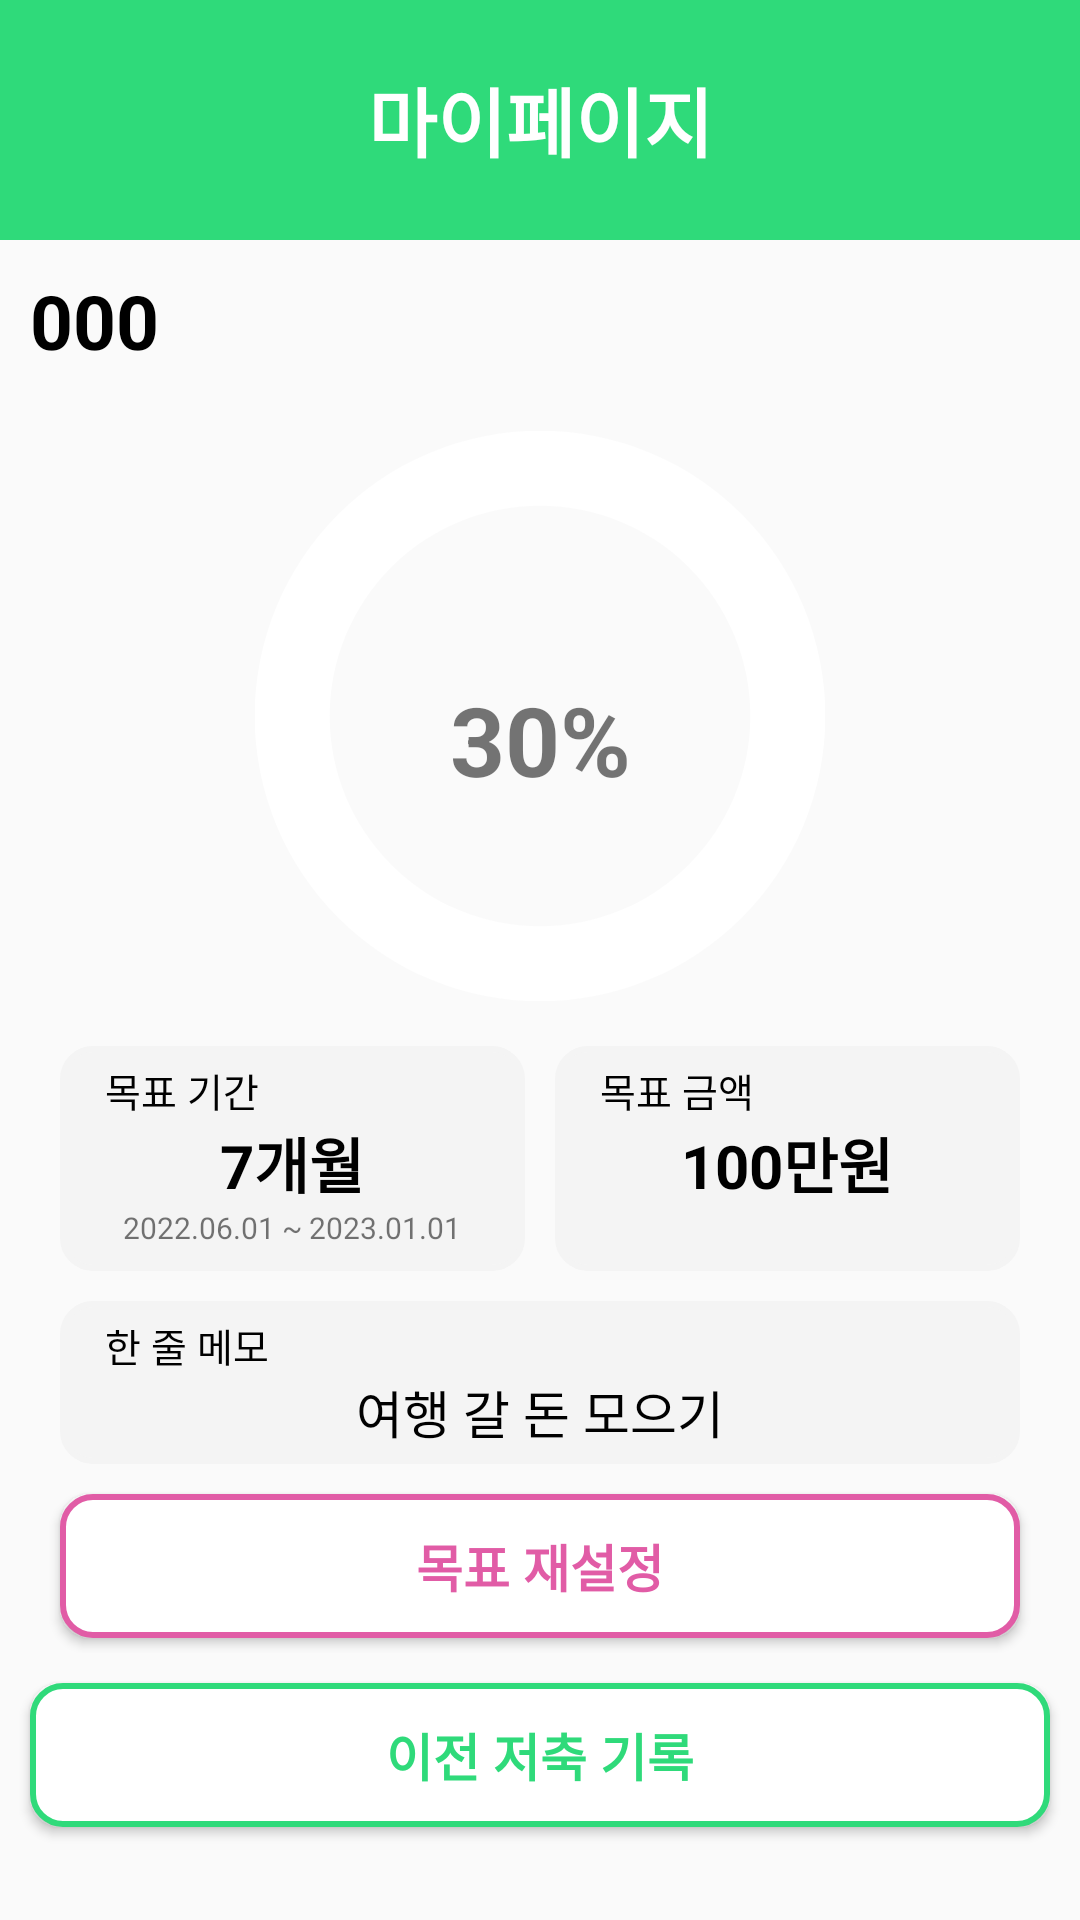

Reconstruct the res/layout file that produces this screen, plus the resources it refers to.
<!-- AndroidManifest.xml: application theme Theme.Kakeibo -->
<!-- res/layout/fragment_mypage.xml -->
<?xml version="1.0" encoding="utf-8"?>
<androidx.constraintlayout.widget.ConstraintLayout
    xmlns:android="http://schemas.android.com/apk/res/android"
    xmlns:tools="http://schemas.android.com/tools"
    android:layout_width="match_parent"
    android:layout_height="match_parent"
    xmlns:app="http://schemas.android.com/apk/res-auto"
    tools:context=".MypageFragment">

    
    <LinearLayout
        android:id="@+id/linearLayout"
        android:layout_width="match_parent"
        android:layout_height="80dp"
        android:background="@color/main"
        android:orientation="horizontal"
        tools:ignore="MissingConstraints">

        <TextView
            android:id="@+id/mypage"
            android:layout_width="wrap_content"
            android:layout_height="match_parent"
            android:layout_gravity="center"
            android:layout_weight="1"
            android:gravity="center"
            android:text="마이페이지"
            android:textColor="@color/white"
            android:textSize="25dp"
            android:textStyle="bold"
            app:layout_constraintEnd_toEndOf="parent"
            app:layout_constraintStart_toStartOf="parent"
            app:layout_constraintTop_toTopOf="parent" />
    </LinearLayout>
    <LinearLayout
        android:layout_width="match_parent"
        android:layout_height="80dp"
        android:gravity="right"
        tools:ignore="MissingConstraints">
        <ImageButton
            android:id="@+id/mypage_exit"
            android:layout_width="wrap_content"
            android:layout_height="wrap_content"
            android:src="@drawable/ic_baseline_exit_to_app_24"
            android:backgroundTint="@android:color/transparent"
            android:layout_gravity="center"/>
    </LinearLayout>

    <LinearLayout
        android:layout_width="match_parent"
        android:layout_height="match_parent"
        android:orientation="vertical"
        android:layout_marginTop="80dp"
        tools:ignore="NotSibling">

        <TextView
            android:id="@+id/mypage_name"
            android:layout_width="match_parent"
            android:layout_height="wrap_content"
            android:text="000"
            android:layout_marginTop="10dp"
            android:layout_marginLeft="10dp"
            android:textColor="@color/black"
            android:textSize="25dp"
            android:textStyle="bold">
        </TextView>

        <LinearLayout
            android:id="@+id/mypage_main"
            android:layout_width="match_parent"
            android:layout_height="wrap_content"
            android:orientation="vertical"
            android:layout_marginTop="10dp"
            android:layout_marginLeft="15dp"
            android:layout_marginRight="15dp"
            android:background="@drawable/rectangle_background">

            <ProgressBar
                android:id="@+id/mypage_progressbar"
                style="@style/Widget.AppCompat.ProgressBar.Horizontal"
                android:layout_width="190dp"
                android:layout_height="190dp"
                android:layout_marginTop="10dp"
                android:max="100"
                android:indeterminate="false"
                android:layout_gravity="center"
                android:progressTint="@color/main"
                android:progressDrawable="@drawable/circle_progressbar_mypage"
                android:progressBackgroundTint="@color/white"/>

            <LinearLayout
                android:layout_width="match_parent"
                android:layout_height="wrap_content"
                android:orientation="horizontal"
                android:gravity="center"
                android:layout_marginTop="10dp"
                >
                <LinearLayout
                    android:layout_width="match_parent"
                    android:layout_height="match_parent"
                    android:orientation="vertical"
                    android:layout_weight="1"
                    android:background="@drawable/rectangle_gray"
                    android:layout_margin="5dp">

                    <TextView
                        android:layout_width="match_parent"
                        android:layout_height="wrap_content"
                        android:text="목표 기간"
                        android:textSize="13dp"
                        android:textColor="@color/black">
                    </TextView>
                    <TextView
                        android:id="@+id/mypage_month"
                        android:layout_width="match_parent"
                        android:layout_height="wrap_content"
                        android:textSize="20dp"
                        android:text="7개월"
                        android:textColor="@color/black"
                        android:gravity="center"
                        android:textStyle="bold"></TextView>
                    <TextView
                        android:id="@+id/mypage_period"
                        android:layout_width="match_parent"
                        android:layout_height="wrap_content"
                        android:text="2022.06.01 ~ 2023.01.01"
                        android:gravity="center"
                        android:textSize="10dp"></TextView>
                </LinearLayout>

                <LinearLayout
                    android:layout_width="match_parent"
                    android:layout_height="match_parent"
                    android:orientation="vertical"
                    android:layout_weight="1"
                    android:background="@drawable/rectangle_gray"
                    android:layout_margin="5dp">
                    <TextView
                        android:layout_width="match_parent"
                        android:layout_height="wrap_content"
                        android:text="목표 금액"
                        android:textSize="13dp"
                        android:textColor="@color/black">
                    </TextView>
                    <TextView
                        android:id="@+id/mypage_price"
                        android:layout_width="match_parent"
                        android:layout_height="wrap_content"
                        android:textSize="20dp"
                        android:text="100만원"
                        android:textColor="@color/black"
                        android:gravity="center"
                        android:textStyle="bold"></TextView>
                    <TextView
                        android:layout_width="match_parent"
                        android:layout_height="wrap_content"
                        android:text=""
                        android:gravity="center"
                        android:textSize="12dp"></TextView>
                </LinearLayout>
            </LinearLayout>

            <LinearLayout
                android:layout_width="match_parent"
                android:layout_height="wrap_content"
                android:orientation="vertical"
                android:background="@drawable/rectangle_gray"
                android:layout_margin="5dp">
                <TextView
                    android:layout_width="match_parent"
                    android:layout_height="wrap_content"
                    android:text="한 줄 메모"
                    android:textSize="13dp"
                    android:textColor="@color/black">
                </TextView>
                <TextView
                    android:id="@+id/mypage_memo"
                    android:layout_width="match_parent"
                    android:layout_height="wrap_content"
                    android:textSize="17dp"
                    android:text="여행 갈 돈 모으기"
                    android:textColor="@color/black"
                    android:gravity="center"></TextView>
            </LinearLayout>

            <Button
                android:id="@+id/mypage_reset"
                android:layout_width="match_parent"
                android:layout_height="wrap_content"
                android:text="목표 재설정"
                android:textSize="17dp"
                android:textStyle="bold"
                android:layout_margin="5dp"
                android:background="@drawable/rectangle_pink"
                android:textColor="@color/pink">
            </Button>


        </LinearLayout>

        <Button
            android:id="@+id/mypage_pastrecord"
            android:layout_width="match_parent"
            android:layout_height="wrap_content"
            android:text="이전 저축 기록"
            android:textSize="17dp"
            android:textStyle="bold"
            android:layout_margin="10dp"
            android:background="@drawable/rectangle_green"
            android:textColor="@color/main">
        </Button>


    </LinearLayout>


    <TextView
        android:id="@+id/mypage_percent"
        android:layout_width="match_parent"
        android:layout_height="wrap_content"
        android:layout_gravity="center"
        android:gravity="center"
        android:layout_marginTop="145dp"
        android:text="30%"
        android:textSize="32sp"
        android:textStyle="bold"
        app:layout_constraintTop_toBottomOf="@id/linearLayout"
        tools:ignore="MissingConstraints">

    </TextView>


</androidx.constraintlayout.widget.ConstraintLayout>
<!-- resources referenced by this layout -->
<resources>
  <color name="black">#FF000000</color>
  <color name="main">#2FDA7A</color>
  <color name="pink">#E15CA6</color>
  <color name="white">#FFFFFFFF</color>
  <!-- drawable circle_progressbar_mypage (drawable) -->
  <?xml version="1.0" encoding="utf-8"?>
  <layer-list
      xmlns:android="http://schemas.android.com/apk/res/android">
      <item android:id="@android:id/background">
          <shape
          android:innerRadiusRatio="2.71"
          android:thicknessRatio="7.6"
          android:shape="ring"
          android:useLevel="false"
          android:type="sweep">
          <solid android:color="#9E9E9E" />
          </shape>
      </item>
  
  <item android:id="@android:id/progress">
  <rotate
      android:fromDegrees="90"
      android:toDegrees="90">
      <shape
          android:innerRadiusRatio="2.71"
          android:thicknessRatio="7.6"
          android:shape="ring"
          android:angle="180"
          android:type="sweep">
          <gradient
              android:type="sweep"
              android:startColor="#ffffff"
              android:endColor="@color/main"
              android:centerColor="@color/main"/>
          <corners android:radius="6dp"/>
      </shape>
  </rotate>
  </item>
  
      </layer-list>
  <!-- drawable rectangle_gray (drawable) -->
  <?xml version="1.0" encoding="utf-8"?>
  <shape xmlns:android="http://schemas.android.com/apk/res/android">
      <solid
          android:color="#F4F4F4" />
  
      <stroke
          android:width="2dp"
          android:color="#F4F4F4" />
      <padding
          android:left="45px"
          android:top="15px"
          android:right="45px"
          android:bottom="15px" />
      <corners
          android:radius="30px" />
  </shape>
  <!-- drawable rectangle_green (drawable) -->
  <?xml version="1.0" encoding="utf-8"?>
  <shape xmlns:android="http://schemas.android.com/apk/res/android">
      <solid
          android:color="@color/white" />
      <stroke
          android:width="2dp"
          android:color="@color/main" />
      <padding
          android:left="45px"
          android:top="5px"
          android:right="45px"
          android:bottom="5px" />
      <corners
          android:radius="30px" />
  </shape>
  <!-- drawable rectangle_pink (drawable) -->
  <?xml version="1.0" encoding="utf-8"?>
  <shape xmlns:android="http://schemas.android.com/apk/res/android">
      <solid
          android:color="@color/white" />
      <stroke
          android:width="2dp"
          android:color="@color/pink" />
      <padding
          android:left="45px"
          android:top="5px"
          android:right="45px"
          android:bottom="5px" />
      <corners
          android:radius="30px" />
  </shape>
  <style name="Theme.Kakeibo" parent="Theme.AppCompat.Light.NoActionBar">
          
          <item name="colorPrimary">@color/main_green</item>
          <item name="colorPrimaryVariant">@color/purple_700</item>
          <item name="colorOnPrimary">@color/white</item>
          
          <item name="colorSecondary">@color/teal_200</item>
          <item name="colorSecondaryVariant">@color/teal_700</item>
          <item name="colorOnSecondary">@color/black</item>
          
          <item name="android:statusBarColor">@android:color/transparent</item>
          <item name="windowActionBar">false</item>
          <item name="windowNoTitle">true</item>
          
      </style>
  <color name="main_green">#2FDB7A</color>
  <color name="purple_700">#FF3700B3</color>
  <color name="teal_200">#FF03DAC5</color>
  <color name="teal_700">#FF018786</color>
</resources>
